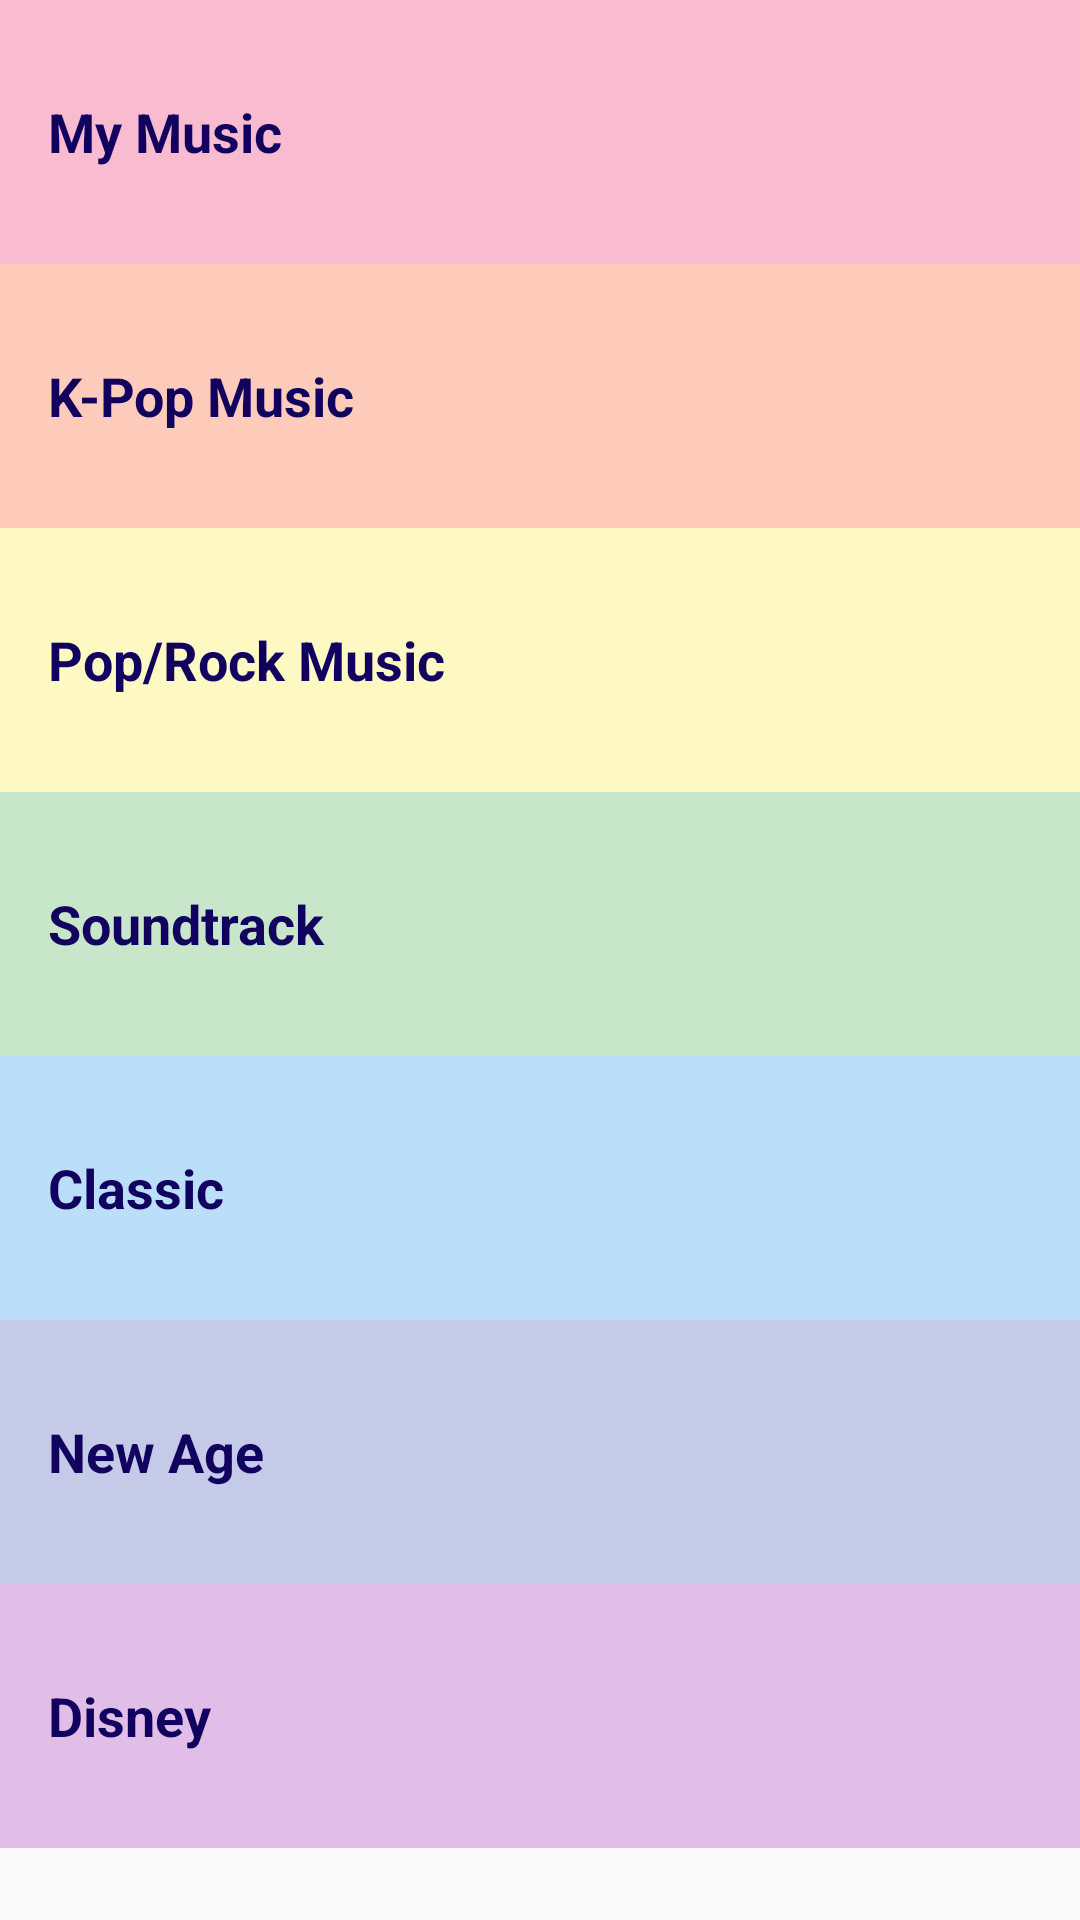

This screen was rendered from an Android layout file. Write that file and the resources it references.
<!-- AndroidManifest.xml: application theme AppTheme -->
<!-- res/layout/activity_main.xml -->
<?xml version="1.0" encoding="utf-8"?>
<ScrollView xmlns:android="http://schemas.android.com/apk/res/android"
    xmlns:tools="http://schemas.android.com/tools"
    android:layout_width="match_parent"
    android:layout_height="match_parent"
    tools:context=".MainActivity">

    <LinearLayout
        android:layout_width="match_parent"
        android:layout_height="wrap_content"
        android:orientation="vertical">

        <TextView
            android:id="@+id/my_music"
            style="@style/CategoryStyle"
            android:background="@color/category_my_music"
            android:text="@string/category_my_music"
            android:textColor="@color/colorPrimaryDark" />

        <TextView
            android:id="@+id/kpop_music"
            style="@style/CategoryStyle"
            android:background="@color/category_kpop_music"
            android:text="@string/category_kpop_music"
            android:textColor="@color/colorPrimaryDark" />

        <TextView
            android:id="@+id/pop_rock_music"
            style="@style/CategoryStyle"
            android:background="@color/category_pop_rock_music"
            android:text="@string/category_pop_rock_music"
            android:textColor="@color/colorPrimaryDark" />

        <TextView
            android:id="@+id/soundtrack_music"
            style="@style/CategoryStyle"
            android:background="@color/category_soundtrack_music"
            android:text="@string/category_soundtrack_music"
            android:textColor="@color/colorPrimaryDark" />

        <TextView
            android:id="@+id/classic_music"
            style="@style/CategoryStyle"
            android:background="@color/category_classic_music"
            android:text="@string/category_classic_music"
            android:textColor="@color/colorPrimaryDark" />

        <TextView
            android:id="@+id/new_age_music"
            style="@style/CategoryStyle"
            android:background="@color/category_new_age_music"
            android:text="@string/category_new_age_music"
            android:textColor="@color/colorPrimaryDark" />

        <TextView
            android:id="@+id/disney_music"
            style="@style/CategoryStyle"
            android:background="@color/category_disney_music"
            android:text="@string/category_disney_music"
            android:textColor="@color/colorPrimaryDark" />

    </LinearLayout>

</ScrollView>
<!-- resources referenced by this layout -->
<resources>
  <color name="category_classic_music">#bbdefb</color>
  <color name="category_disney_music">#e1bee7</color>
  <color name="category_kpop_music">#ffccbc</color>
  <color name="category_my_music">#f8bbd0</color>
  <color name="category_new_age_music">#c5cae9</color>
  <color name="category_pop_rock_music">#fff9c4</color>
  <color name="category_soundtrack_music">#c8e6c9</color>
  <color name="colorPrimaryDark">#12005E</color>
  <string name="category_classic_music">Classic</string>
  <string name="category_disney_music">Disney</string>
  <string name="category_kpop_music">K-Pop Music</string>
  <string name="category_my_music">My Music</string>
  <string name="category_new_age_music">New Age</string>
  <string name="category_pop_rock_music">Pop/Rock Music</string>
  <string name="category_soundtrack_music">Soundtrack</string>
  <style name="CategoryStyle">
          <item name="android:layout_width">match_parent</item>
          <item name="android:layout_height">@dimen/list_item_height</item>
          <item name="android:gravity">center_vertical</item>
          <item name="android:padding">@dimen/list_item_padding</item>
          <item name="android:textColor">@android:color/white</item>
          <item name="android:textStyle">bold</item>
          <item name="android:textAppearance">?android:textAppearanceMedium</item>
      </style>
  <style name="AppTheme" parent="Theme.AppCompat.Light.DarkActionBar">
          
          <item name="colorPrimary">@color/colorPrimary</item>
          <item name="colorPrimaryDark">@color/colorPrimaryDark</item>
          <item name="colorAccent">@color/colorAccent</item>
      </style>
  <dimen name="list_item_height">88dp</dimen>
  <dimen name="list_item_padding">16dp</dimen>
  <color name="colorPrimary">#4A148C</color>
  <color name="colorAccent">#D81B60</color>
</resources>
